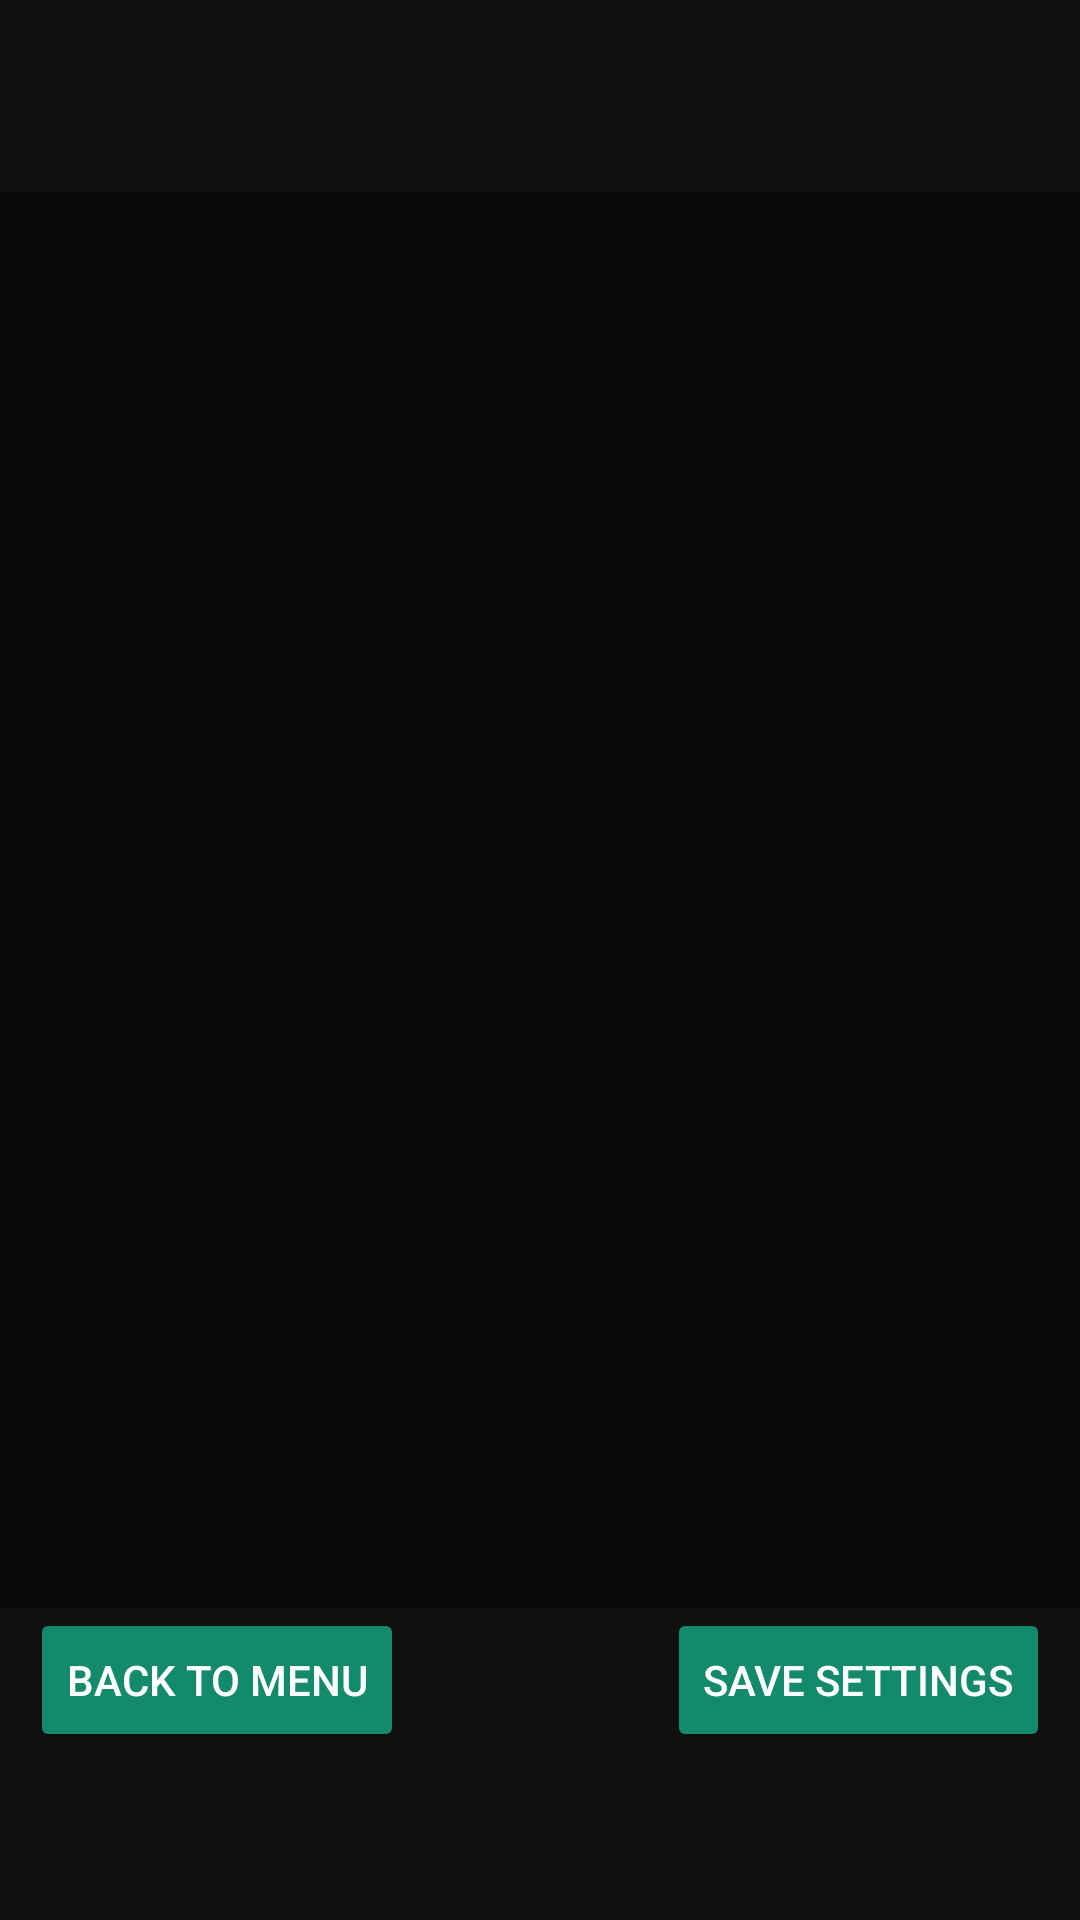

Write the Android layout XML for this screen, with the resource values it uses.
<!-- AndroidManifest.xml: application theme Theme.ZOoTRBuddy -->
<!-- res/layout/rando_settings.xml -->
<?xml version="1.0" encoding="utf-8"?>
<LinearLayout xmlns:android="http://schemas.android.com/apk/res/android"
    xmlns:app="http://schemas.android.com/apk/res-auto"
    android:layout_width="match_parent"
    android:layout_height="match_parent"
    android:background="#0A0A0A"
    android:backgroundTint="#111111"
    android:backgroundTintMode="add"
    android:orientation="vertical">

    <com.google.android.material.tabs.TabLayout
        android:id="@+id/tabHeader"
        android:layout_width="match_parent"
        android:layout_height="wrap_content"
        android:background="?attr/backgroundSecondary"
        android:paddingTop="64dp"
        app:tabMode="scrollable"
        app:tabSelectedTextColor="?attr/android:textColorPrimary"
        app:tabTextColor="@color/gray_100"/>

    <ScrollView
        android:id="@+id/settingsPanelScrollView"
        android:layout_width="match_parent"
        android:layout_height="0dp"
        android:layout_weight="8"
        android:background="?attr/android:background">

        <LinearLayout
            android:id="@+id/settingsPanel"
            android:layout_width="match_parent"
            android:layout_height="wrap_content"
            android:background="?attr/android:background"
            android:orientation="vertical"/>
    </ScrollView>

    <LinearLayout
        android:id="@+id/footer"
        android:layout_width="match_parent"
        android:layout_height="wrap_content"
        android:background="?attr/backgroundSecondary"
        android:paddingHorizontal="10dp"
        android:paddingBottom="56dp">

        <Button
            android:id="@+id/backButton"
            android:layout_width="wrap_content"
            android:layout_height="wrap_content"
            android:backgroundTint="?attr/android:colorPrimary"
            android:text="Back To Menu"
            android:textColor="?attr/primaryButtonTextColor" />

        <Space
            android:layout_width="0dp"
            android:layout_height="wrap_content"
            android:layout_weight="1" />

        <Button
            android:id="@+id/saveButton"
            android:layout_width="wrap_content"
            android:layout_height="wrap_content"
            android:backgroundTint="?attr/android:colorPrimary"
            android:text="Save Settings"
            android:textColor="?attr/primaryButtonTextColor" />
    </LinearLayout>

</LinearLayout>
<!-- resources referenced by this layout -->
<resources>
  <color name="gray_100">#B3B3B3</color>
  <style name="Theme.ZOoTRBuddy" parent="Theme.Material3.Light">
          <item name="hintTextColor">@color/gray_100</item>
          <item name="android:colorSecondary">@color/blue</item>
          <item name="android:textColorSecondary">@color/white</item>
          <item name="primaryButtonTextColor">@color/white</item>
          <item name="secondaryButtonTextColor">@color/white</item>
          <item name="android:colorPrimary">@color/sea_green</item>
          <item name="colorPrimary">@color/sea_green</item>
          <item name="android:textColor">@color/white</item>
          <item name="android:textColorPrimary">@color/white</item>
          <item name="android:background">@color/gray_700</item>
          <item name="backgroundSecondary">@color/gray_500</item>
          <item name="android:textColorHint">@color/gray_100</item>
          <item name="android:dropDownListViewStyle">@style/DropdownWithHorizontalDivider</item>
          <item name="tooltipBackground">@color/gray_700</item>
          <item name="focusOutline">@color/sea_green_light</item>
          <item name="elevationColor5">#090909</item>
          <item name="elevationColor4">#1a1a1a</item>
          <item name="elevationColor3">#313131</item>
          <item name="elevationColor2">#484848</item>
          <item name="elevationColor1">#5d5d5d</item>
      </style>
  <color name="blue">#052F5F</color>
  <color name="white">#FFFFFFFF</color>
  <color name="sea_green">#128A6B</color>
  <color name="gray_700">#0A0A0A</color>
  <color name="gray_500">#111111</color>
  <style name="DropdownWithHorizontalDivider" parent="android:Widget.ListView.DropDown">
          <item name="android:divider">@color/gray_100</item>
          <item name="android:dividerHeight">1dp</item>
      </style>
  <color name="sea_green_light">#06a77d</color>
</resources>
